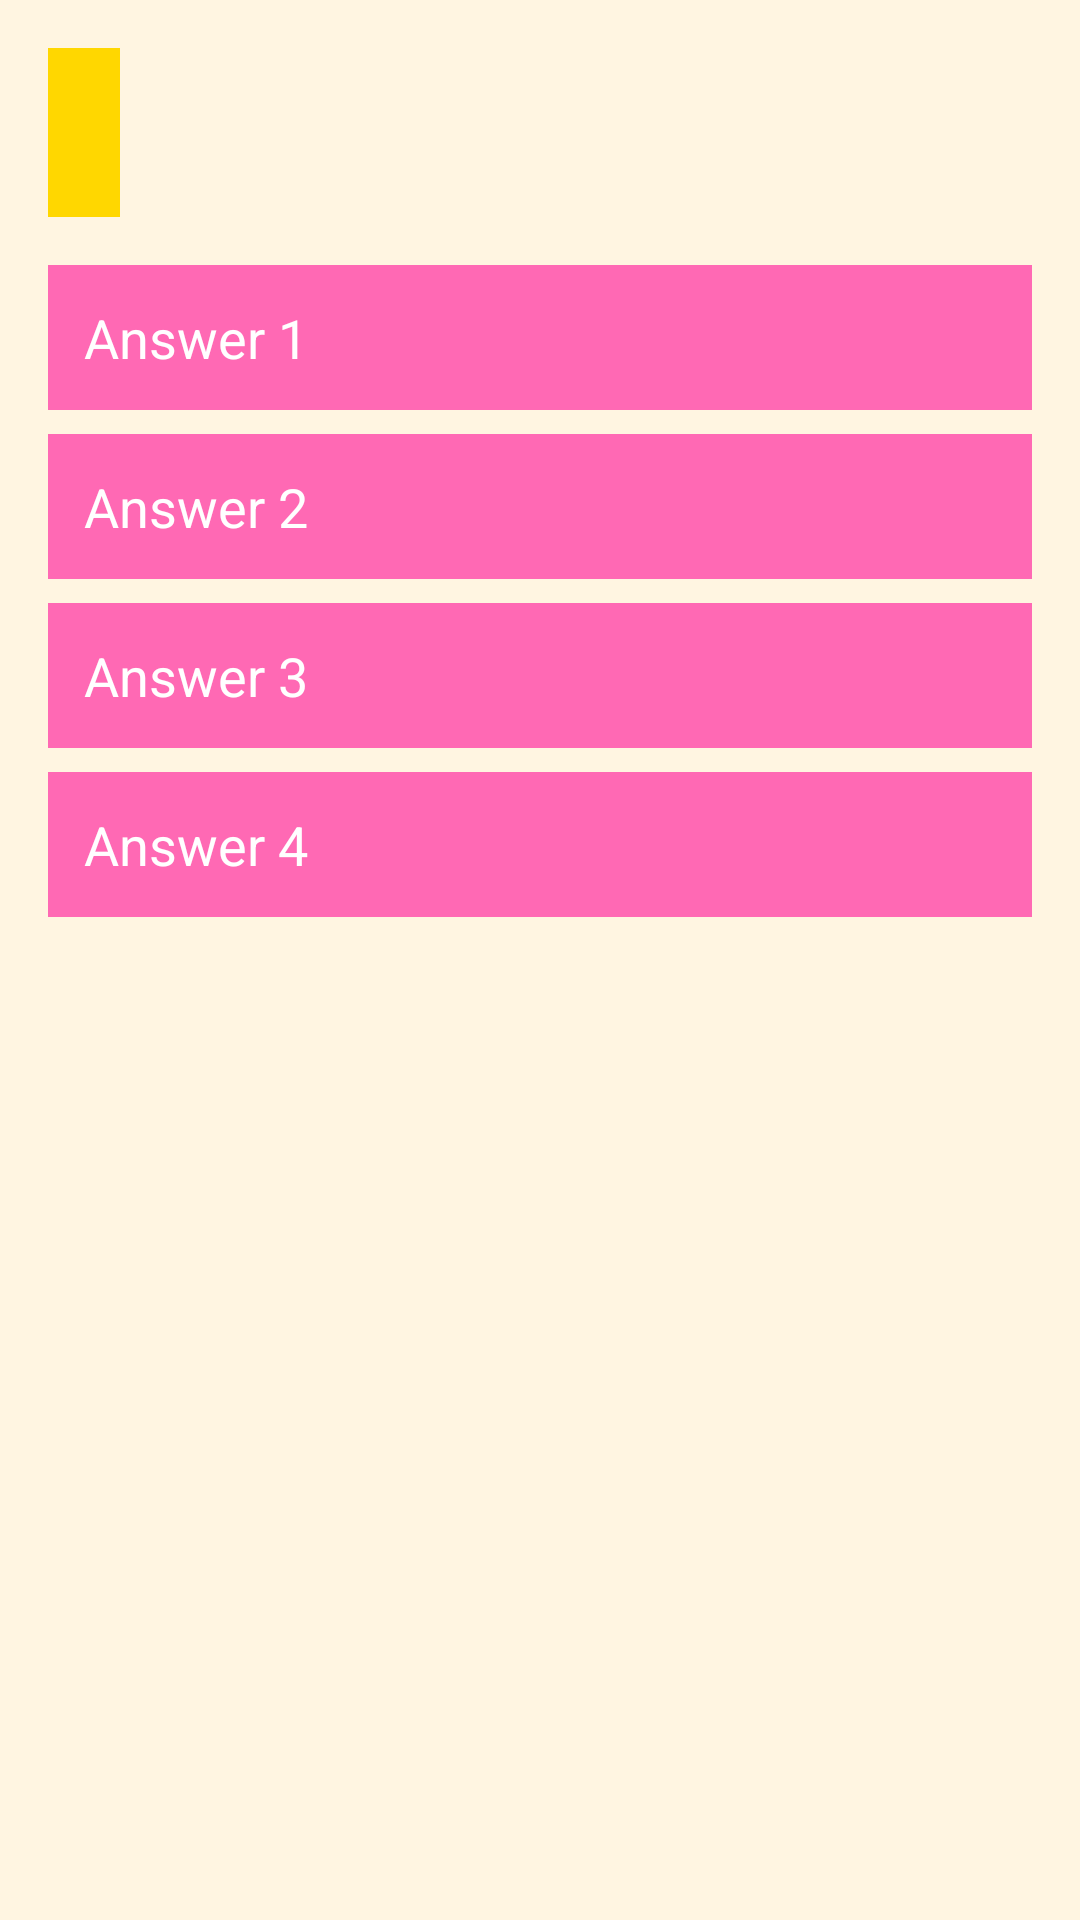

Here is an Android app screen rendered from its layout file. Give the layout XML and the strings, colors and styles it references.
<!-- AndroidManifest.xml: application theme Theme.KidsLearningApp -->
<!-- res/layout/q_activity_quiz.xml -->
<?xml version="1.0" encoding="utf-8"?>
<LinearLayout xmlns:android="http://schemas.android.com/apk/res/android"
    android:layout_width="match_parent"
    android:layout_height="match_parent"
    android:orientation="vertical"
    android:padding="16dp"
    android:background="#FFF5E1"> 

    <TextView
        android:id="@+id/question_text"
        android:layout_width="wrap_content"
        android:layout_height="wrap_content"
        android:textSize="24sp"
        android:textColor="#4A90E2"
    android:textStyle="bold"

    android:layout_marginBottom="16dp"
    android:background="#FFD700"
    android:padding="12dp"
    android:elevation="4dp" /> 

    <LinearLayout
        android:id="@+id/answers_container"
        android:layout_width="match_parent"
        android:layout_height="wrap_content"
        android:orientation="vertical">

        <Button
            android:layout_width="match_parent"
            android:layout_height="wrap_content"
            android:text="Answer 1"
            android:textColor="#FFFFFF"
            android:background="#FF69B4"
        android:layout_marginBottom="8dp"
        android:padding="12dp"
        android:textSize="18sp"/>

        <Button
            android:layout_width="match_parent"
            android:layout_height="wrap_content"
            android:text="Answer 2"
            android:textColor="#FFFFFF"
            android:background="#FF69B4"
        android:layout_marginBottom="8dp"
        android:padding="12dp"
        android:textSize="18sp"/>

        <Button
            android:layout_width="match_parent"
            android:layout_height="wrap_content"
            android:text="Answer 3"
            android:textColor="#FFFFFF"
            android:background="#FF69B4"
        android:layout_marginBottom="8dp"
        android:padding="12dp"
        android:textSize="18sp"/>

        <Button
            android:layout_width="match_parent"
            android:layout_height="wrap_content"
            android:text="Answer 4"
            android:textColor="#FFFFFF"
            android:background="#FF69B4"
        android:padding="12dp"
        android:textSize="18sp"/>

    </LinearLayout>
</LinearLayout>
<!-- resources referenced by this layout -->
<resources>
  <style name="Theme.KidsLearningApp" parent="Base.Theme.KidsLearningApp">
          
          <item name="android:navigationBarColor">@android:color/transparent</item>
          <item name="android:statusBarColor">@android:color/transparent</item>
          <item name="android:windowLightStatusBar">?attr/isLightTheme</item>
      </style>
</resources>
